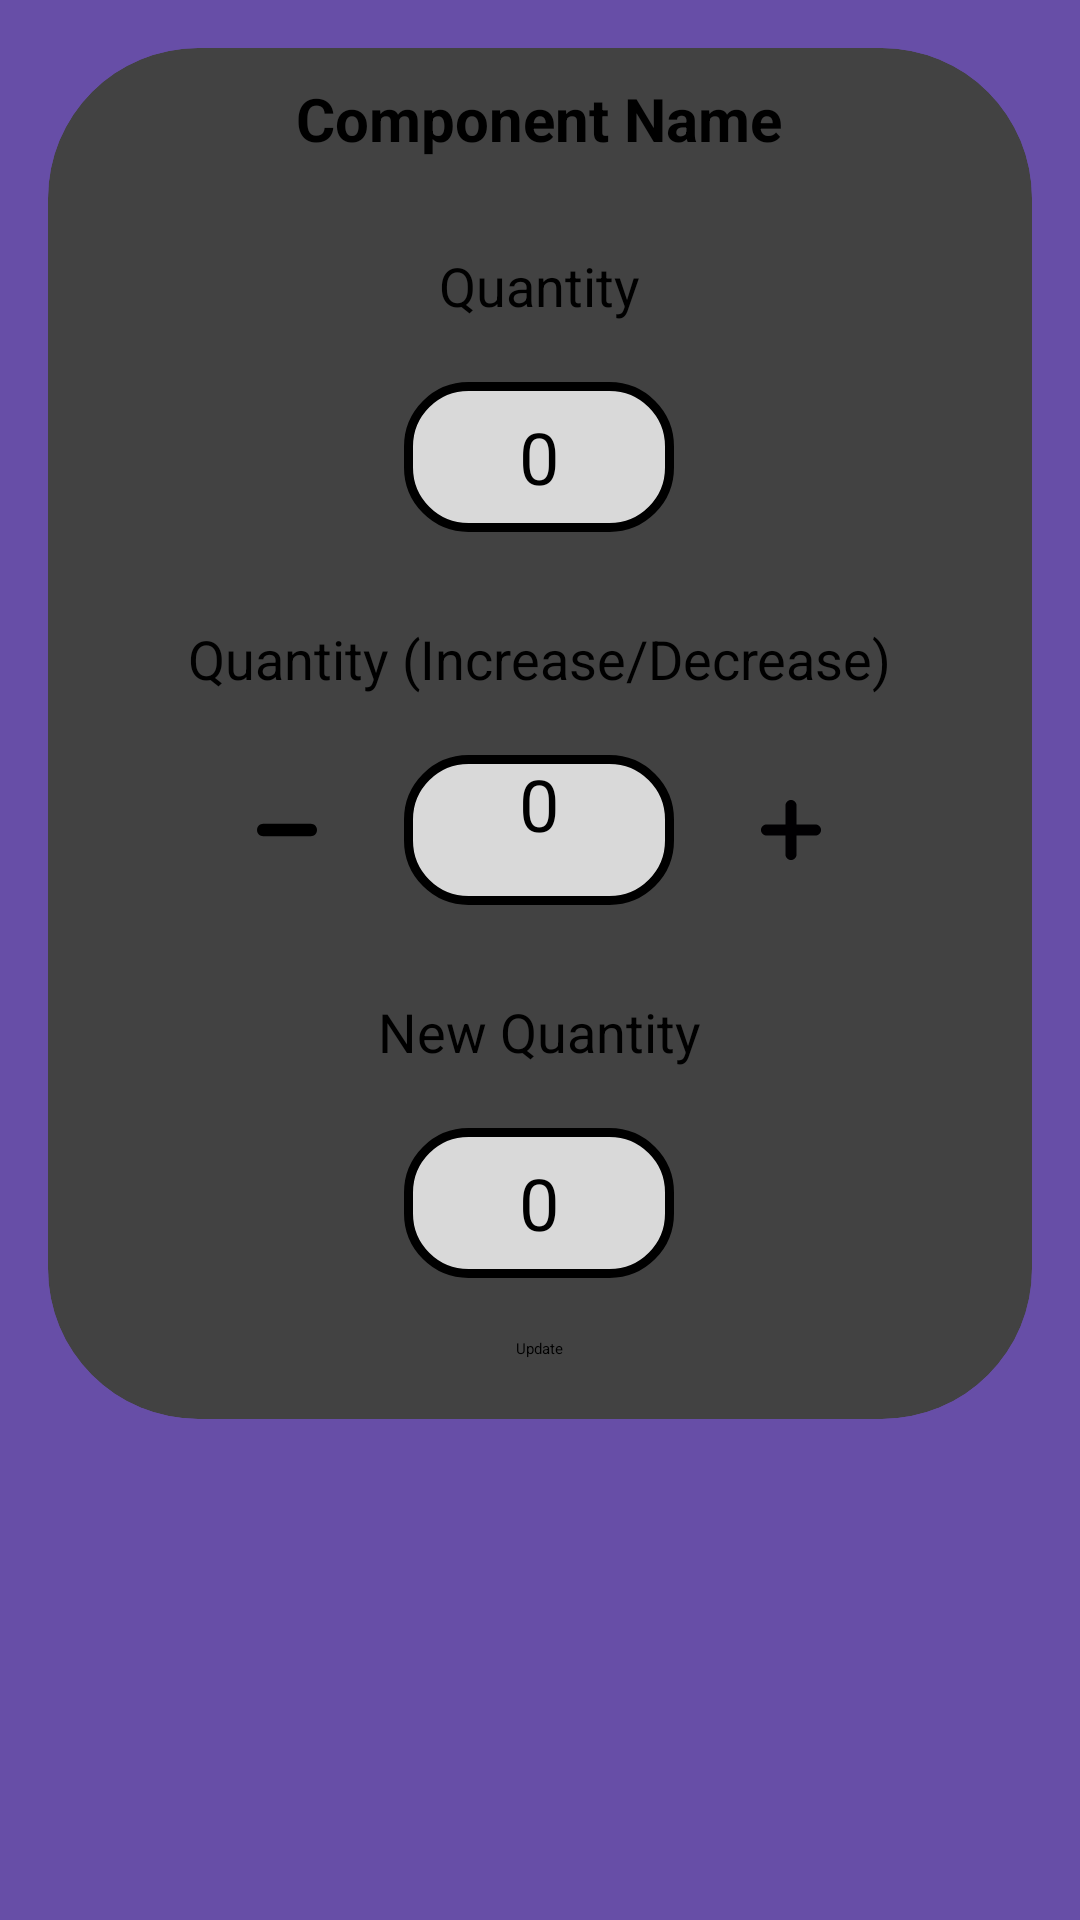

Write the Android layout XML for this screen, with the resource values it uses.
<!-- AndroidManifest.xml: application theme Theme.CustomSplashScreenTheme -->
<!-- res/layout/dialog_edit_item.xml -->
<?xml version="1.0" encoding="utf-8"?>
<LinearLayout
    xmlns:android="http://schemas.android.com/apk/res/android"
    xmlns:app="http://schemas.android.com/apk/res-auto"
    android:orientation="vertical"
    android:layout_width="match_parent"
    android:layout_height="match_parent"
    android:padding="16dp"
    android:background="@color/backgroundColor">

    <androidx.cardview.widget.CardView
        android:layout_width="match_parent"
        android:layout_height="wrap_content"
        android:padding="10dp"
        app:cardCornerRadius="50dp">
        <LinearLayout
            android:layout_width="wrap_content"
            android:layout_height="wrap_content"
            android:orientation="vertical"
            android:layout_gravity="center">

            <TextView
                android:id="@+id/edit_item_name"
                android:layout_width="wrap_content"
                android:layout_height="wrap_content"
                android:layout_gravity="center_horizontal"
                android:layout_marginTop="10dp"
                android:text="@string/component_name"
                android:textSize="20sp"
                android:textStyle="bold"/>
            <TextView
                android:layout_width="wrap_content"
                android:layout_height="wrap_content"
                android:layout_gravity="center"
                android:layout_marginTop="30dp"
                android:textSize="18sp"
                android:text="Quantity"/>
            <TextView
                android:id="@+id/initial_quantity"
                android:layout_width="90dp"
                android:layout_height="50dp"
                android:text="@string/_0"
                android:textSize="24sp"
                android:layout_marginTop="20dp"
                android:layout_gravity="center"
                android:gravity="center"
                android:textColor="@android:color/black"
                android:background="@drawable/design_text_box" />
            <TextView
                android:layout_width="wrap_content"
                android:layout_height="wrap_content"
                android:layout_gravity="center_horizontal"
                android:layout_marginTop="30dp"
                android:text="@string/quantity_increase_decrease"
                android:textSize="18sp" />
            <LinearLayout
                android:id="@+id/constraint_inner"
                android:layout_width="match_parent"
                android:layout_height="wrap_content"
                android:gravity="center"
                android:orientation="horizontal"
                android:layout_marginTop="20dp">

            <ImageView
                android:id="@+id/edit_minus"
                android:layout_width="30dp"
                android:layout_height="30dp"
                android:padding="5dp"
                android:src="@drawable/image_minus_symbol"
                app:layout_constraintTop_toTopOf="parent"
                app:layout_constraintStart_toStartOf="parent"/>

            <EditText
                android:id="@+id/edit_item_count"
                android:layout_width="90dp"
                android:layout_height="50dp"
                android:text="@string/_0"
                android:textSize="24sp"
                android:layout_marginStart="24dp"
                android:textAlignment="center"
                android:inputType="number"
                android:textColor="@android:color/black"
                android:background="@drawable/design_text_box"
                app:layout_constraintTop_toTopOf="@+id/imgMinus"
                app:layout_constraintBottom_toBottomOf="@id/imgMinus"
                app:layout_constraintStart_toEndOf="@+id/imgMinus"/>

            <ImageView
                android:id="@+id/edit_plus"
                android:layout_width="30dp"
                android:layout_height="30dp"
                android:layout_marginStart="24dp"
                android:src="@drawable/image_add_symbol"
                android:padding="5dp"
                app:layout_constraintStart_toEndOf="@+id/txtNumbers"
                app:layout_constraintTop_toTopOf="parent" />
        </LinearLayout>
            <TextView
                android:layout_width="wrap_content"
                android:layout_height="wrap_content"
                android:layout_gravity="center"
                android:layout_marginTop="30dp"
                android:textSize="18sp"
                android:text="New Quantity"/>
            <TextView
                android:id="@+id/new_quantity"
                android:layout_width="90dp"
                android:layout_height="50dp"
                android:text="@string/_0"
                android:textSize="24sp"
                android:layout_marginTop="20dp"
                android:layout_gravity="center"
                android:gravity="center"
                android:textColor="@android:color/black"
                android:background="@drawable/design_text_box" />
    <Button
        android:id="@+id/button_update"
        android:layout_width="wrap_content"
        android:layout_height="wrap_content"
        android:layout_marginTop="20dp"
        android:layout_marginBottom="20dp"
        android:layout_gravity="center_horizontal"
        android:text="Update" />
        </LinearLayout>
    </androidx.cardview.widget.CardView>
</LinearLayout>
<!-- resources referenced by this layout -->
<resources>
  <color name="backgroundColor">#674EA7</color>
  <!-- drawable design_text_box (drawable) -->
  <?xml version="1.0" encoding="utf-8"?>
  <shape xmlns:android="http://schemas.android.com/apk/res/android"
      android:shape="rectangle"
      android:padding="10dp">23
  
      <solid android:color="#D9D9D9" />
      <corners
          android:bottomRightRadius="20dp"
          android:bottomLeftRadius="20dp"
          android:topLeftRadius="20dp"
          android:topRightRadius="20dp" />
      <stroke android:width="3dip" android:color="#000000"/>
  </shape>
  <!-- drawable image_add_symbol (drawable) -->
  <vector xmlns:android="http://schemas.android.com/apk/res/android" android:height="20dp" android:viewportHeight="309.06" android:viewportWidth="309.06" android:width="20dp">
        
      <path android:fillColor="#010002" android:pathData="M280.71,126.18h-97.82V28.34C182.89,12.71 170.17,0 154.53,0S126.17,12.71 126.17,28.34v97.84H28.36C12.72,126.18 0,138.9 0,154.53c0,15.62 12.72,28.34 28.36,28.34h97.81v97.84c0,15.63 12.71,28.35 28.36,28.35c15.64,0 28.36,-12.72 28.36,-28.35v-97.84h97.82c15.63,0 28.35,-12.72 28.35,-28.34C309.06,138.9 296.34,126.18 280.71,126.18z"/>
      
  </vector>
  <!-- drawable image_minus_symbol (drawable) -->
  <vector xmlns:android="http://schemas.android.com/apk/res/android" android:height="24dp" android:viewportHeight="33.668" android:viewportWidth="33.668" android:width="24dp">
        
      <path android:fillColor="#000000" android:pathData="M33.668,16.834c0,1.934 -1.566,3.5 -3.5,3.5H3.5c-1.933,0 -3.5,-1.566 -3.5,-3.5c0,-1.933 1.567,-3.5 3.5,-3.5h26.668C32.102,13.334 33.668,14.9 33.668,16.834z"/>
      
  </vector>
  <string name="_0">0</string>
  <string name="component_name">Component Name</string>
  <string name="quantity_increase_decrease">Quantity (Increase/Decrease)</string>
  <style name="Theme.CustomSplashScreenTheme" parent="Theme.SplashScreen">
          <item name="windowSplashScreenBackground">@color/backgroundColor</item>
          <item name="windowSplashScreenAnimatedIcon">@mipmap/office_box_resized_new</item>
          <item name="windowSplashScreenAnimationDuration">300</item>
          <item name="postSplashScreenTheme">@style/AppTheme</item>
      </style>
  <style name="AppTheme" parent="Theme.AppCompat.Light.NoActionBar" />
</resources>
